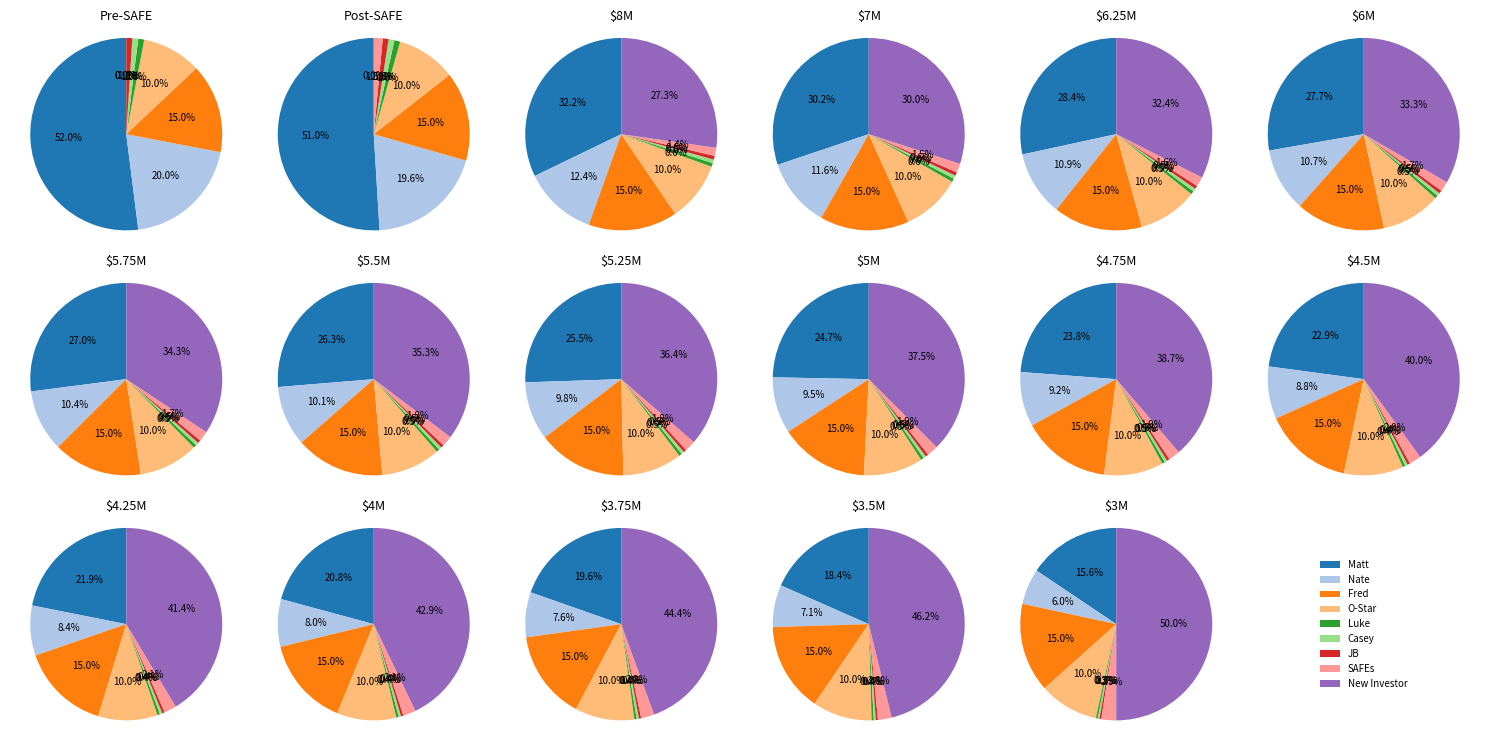

Write the Python code that produced this figure.
"""
==============================================================================
CAP TABLE DILUTION MODEL & MATHEMATICAL FORMULAS
==============================================================================

1. Post-Money Valuation:
   Post-Money Valuation = Pre-Money Valuation + Investment Amount

2. New Investor Ownership %:
   New Investor % = (Investment Amount / Post-Money Valuation) * 100
   
   Example ($2M Investment at $5M Pre / $7M Post):
   New Investor % = ($2,000,000 / $7,000,000) * 100 = 28.57%

3. SAFE Conversion Ownership % (Down-Round Protection):
   SAFE % = (Total SAFE Amount / Post-Money Valuation) * 100
   * Applies whenever Post-Money Valuation <= $10,000,000 Valuation Cap
   
   Example ($150,000 SAFEs at $5M Pre / $7M Post):
   SAFE % = ($150,000 / $7,000,000) * 100 = 2.14%

4. Dilutable Pool Scale Factor:
   Dilutable Scale Factor = (100% - Non-Dilutable % - Investor % - SAFE %) / Initial Dilutable Base %
   
   Example ($5M Pre / $7M Post):
   Dilutable Scale Factor = (100% - 25.00% - 28.57% - 2.14%) / 75.00%
                          = 44.29% / 75.00% = 0.59053

5. Individual Dilutable Stakeholder Ownership %:
   Stakeholder Ownership % = Initial Stakeholder % * Dilutable Scale Factor
   
   Example for Matt (52% Initial):
   Matt % = 52.0% * 0.59053 = 30.70%
==============================================================================
"""

import pandas as pd
import matplotlib.pyplot as plt
import math

# ==============================================================================
# 1. INITIAL CAP TABLE (PRE-SAFE)
# ==============================================================================
# Initial ownership distribution across founders, advisors, and team members.
# Dilutable pool total = Matt (52) + Nate (20) + Luke (1) + Casey (1) + JB (1) = 75%
# Non-dilutable pool total = Fred (15) + O-Star (10) = 25%
initial_cap_table = {
    'Matt': 52.0,
    'Nate': 20.0,
    'Fred': 15.0,        # Non-dilutable
    'O-Star': 10.0,      # Non-dilutable
    'Luke': 1.0,
    'Casey': 1.0,
    'JB': 1.0,
    'SAFEs': 0.0,
    'New Investor': 0.0
}

# ==============================================================================
# 2. POST-SAFE BASELINE CALCULATION ($10M Valuation Cap)
# ==============================================================================
# SAFEs Total: $150,000 ($100k Soares + $50k Shamburger) at a $10M Post-Money Cap.
# Baseline SAFE Ownership % = $150,000 / $10,000,000 = 1.50%
safe_baseline_pct = 1.50
fixed_non_dilutable_pct = 25.0  # Fred (15%) + O-Star (10%)

# Equity remaining for the dilutable pool after Fred, O-Star, and baseline SAFEs:
# Remaining = 100% - 25.0% (Non-dilutable) - 1.5% (SAFEs) = 73.50%
rem_equity_post_safe = 100.0 - fixed_non_dilutable_pct - safe_baseline_pct

# Scale factor to reduce the dilutable pool from 75% down to 73.50%:
post_safe_scale = rem_equity_post_safe / 75.0

post_safe_cap_table = {}
for stakeholder, pct in initial_cap_table.items():
    if stakeholder in ['Fred', 'O-Star']:
        # Non-dilutable stakeholders retain their exact initial percentage
        post_safe_cap_table[stakeholder] = pct
    elif stakeholder == 'SAFEs':
        post_safe_cap_table[stakeholder] = safe_baseline_pct
    elif stakeholder == 'New Investor':
        post_safe_cap_table[stakeholder] = 0.0
    else:
        # Dilutable stakeholders are scaled down proportionally
        post_safe_cap_table[stakeholder] = pct * post_safe_scale


# ==============================================================================
# 3. SCENARIO MODELING: $2M NEW INVESTMENT AT $2M TO $8M PRE-MONEY
# ==============================================================================
pre_money_valuations = [3000000, 3500000, 3750000, 4000000, 4250000, 4500000, 4750000, 5000000, 5250000, 5500000, 5750000, 6000000, 6250000, 7000000, 8000000]
# Ensure scenarios are processed from high to low valuation
pre_money_valuations = sorted(pre_money_valuations, reverse=True)
investment_amount = 3000000
total_safes_amount = 150000

scenarios = {}

for pre_money in pre_money_valuations:
    # Formula 1: Post-Money Valuation
    post_money = pre_money + investment_amount
    
    # Formula 2: New Investor Ownership %
    investor_pct = (investment_amount / post_money) * 100.0
    
    # Formula 3: SAFE Conversion Ownership %
    # Under YC Post-Money SAFE rules, if the round's post-money valuation is 
    # <= the $10M cap, SAFEs convert at the round's lower post-money price:
    # $150,000 / Post-Money Valuation
    safe_pct = (total_safes_amount / post_money) * 100.0
    
    # Formula 4: Remaining dilutable equity and scale factor calculation
    # Total (100%) - Non-dilutable (25%) - New Investor % - SAFE %
    remaining_dilutable_equity = 100.0 - fixed_non_dilutable_pct - investor_pct - safe_pct
    scenario_scale_factor = remaining_dilutable_equity / 75.0
    
    # Formula 5: Populate individual stakeholder percentages
    current_scenario = {}
    for stakeholder, initial_pct in initial_cap_table.items():
        if stakeholder in ['Fred', 'O-Star']:
            # Non-dilutable: percentage stays locked
            current_scenario[stakeholder] = initial_pct
        elif stakeholder == 'SAFEs':
            current_scenario[stakeholder] = safe_pct
        elif stakeholder == 'New Investor':
            current_scenario[stakeholder] = investor_pct
        else:
            # Dilutable: scale down based on remaining available equity
            current_scenario[stakeholder] = initial_pct * scenario_scale_factor
            
    # Key label for DataFrame column (e.g., "$2M", "$3M", etc.)
    val_in_millions = pre_money / 1_000_000
    col_label = f"${val_in_millions:g}M"
    scenarios[col_label] = current_scenario

# ==============================================================================
# 4. DATAFRAME CREATION AND FORMATTING
# ==============================================================================
df = pd.DataFrame({
    'Pre-SAFE': initial_cap_table, 
    'Post-SAFE': post_safe_cap_table
})

# Append each valuation scenario column
for label, scenario_data in scenarios.items():
    df[label] = pd.Series(scenario_data)

# Create a compact summary table with the valuation as the row index and
# Nate + Matt ownership side-by-side with the new investor ownership.
summary_rows = []
for label in [f"${pre / 1_000_000:g}M" for pre in sorted(pre_money_valuations, reverse=True)]:
    scenario = scenarios[label]
    summary_rows.append({
        'Valuation': label,
        'Nate + Matt': scenario['Nate'] + scenario['Matt'],
        'New Investor': scenario['New Investor']
    })

ownership_summary_df = pd.DataFrame(summary_rows).set_index('Valuation')
ownership_summary_df = ownership_summary_df[['Nate + Matt', 'New Investor']].round(2)

# Round all output values to 2 decimal places for clean percentage presentation
df_formatted = df.round(2)

# Display the final tables
print('COMPLETE CAP TABLE')
print(df_formatted.to_string())
print('\nNATE + MATT vs NEW INVESTOR')
print(ownership_summary_df.to_string())


# ==============================================================================
# 5. PIE CHARTS: one pie per DataFrame column on a single page
# ==============================================================================
def plot_pie_charts(df: pd.DataFrame, output_path: str = "cap_table_pies.png"):
    cols = list(df.columns)
    n = len(cols)
    # Force a 6 x 3 layout as requested
    ncols = 6
    nrows = 3

    # Smaller per-subplot footprint to create a compact overall figure
    fig_width = 2.5 * ncols
    fig_height = 2.5 * nrows
    fig, axes = plt.subplots(nrows=nrows, ncols=ncols, figsize=(fig_width, fig_height))

    # Flatten axes to iterate easily; if there are unused axes, hide them
    axes_list = axes.flatten() if hasattr(axes, "flatten") else [axes]

    # Prepare colors mapped to stakeholders so the same color is used across pies
    stakeholders = list(df.index)
    cmap = plt.get_cmap('tab20')
    palette = [cmap(i) for i in range(len(stakeholders))]
    color_map = dict(zip(stakeholders, palette))

    # Hide all axes initially
    for ax in axes_list:
        ax.axis('off')

    for i, col in enumerate(cols):
        ax = axes_list[i]
        series = df[col]
        labels = list(series.index)
        sizes = list(series.values.astype(float))

        # Avoid plotting empty or zero-sum columns
        total = sum(sizes)
        if total <= 0:
            ax.text(0.5, 0.5, 'No data', horizontalalignment='center', verticalalignment='center')
            ax.set_title(col)
            ax.axis('off')
            continue

        pie_colors = [color_map.get(lbl, (0.7, 0.7, 0.7)) for lbl in labels]

        # Plot pie WITHOUT slice labels; only show percentages via autopct
        wedges, texts, autotexts = ax.pie(
            sizes,
            labels=None,
            colors=pie_colors,
            autopct='%1.1f%%',
            startangle=90,
            textprops={'fontsize': 7}
        )
        # Smaller title/font for compactness
        ax.set_title(col, fontsize=9)
        # Reduce autotext size for compactness
        for t in autotexts:
            t.set_fontsize(7)
        ax.axis('equal')

    # Create a single legend for stakeholder color mapping
    from matplotlib.patches import Patch
    legend_handles = [Patch(facecolor=color_map[s], label=s) for s in stakeholders]

    # Tighter spacing between subplots
    fig.subplots_adjust(wspace=0.08, hspace=0.25)

    total_slots = ncols * nrows
    # If there is at least one spare subplot, place the legend in the final slot
    if n < total_slots:
        legend_ax = axes_list[-1]
        legend_ax.axis('off')
        legend_ax.legend(handles=legend_handles, loc='center', fontsize=7, frameon=False)
        plt.tight_layout()
    else:
        # Fallback: place legend to the right of the grid
        plt.tight_layout(rect=[0, 0, 0.82, 1])
        fig.legend(handles=legend_handles, loc='center left', bbox_to_anchor=(0.86, 0.5), fontsize=7, frameon=False)
    plt.savefig(output_path, dpi=150, bbox_inches='tight')
    try:
        plt.show()
    except Exception:
        pass


if __name__ == '__main__':
    # Use the formatted DataFrame for plotting (rounded percentages)
    plot_pie_charts(df_formatted)
